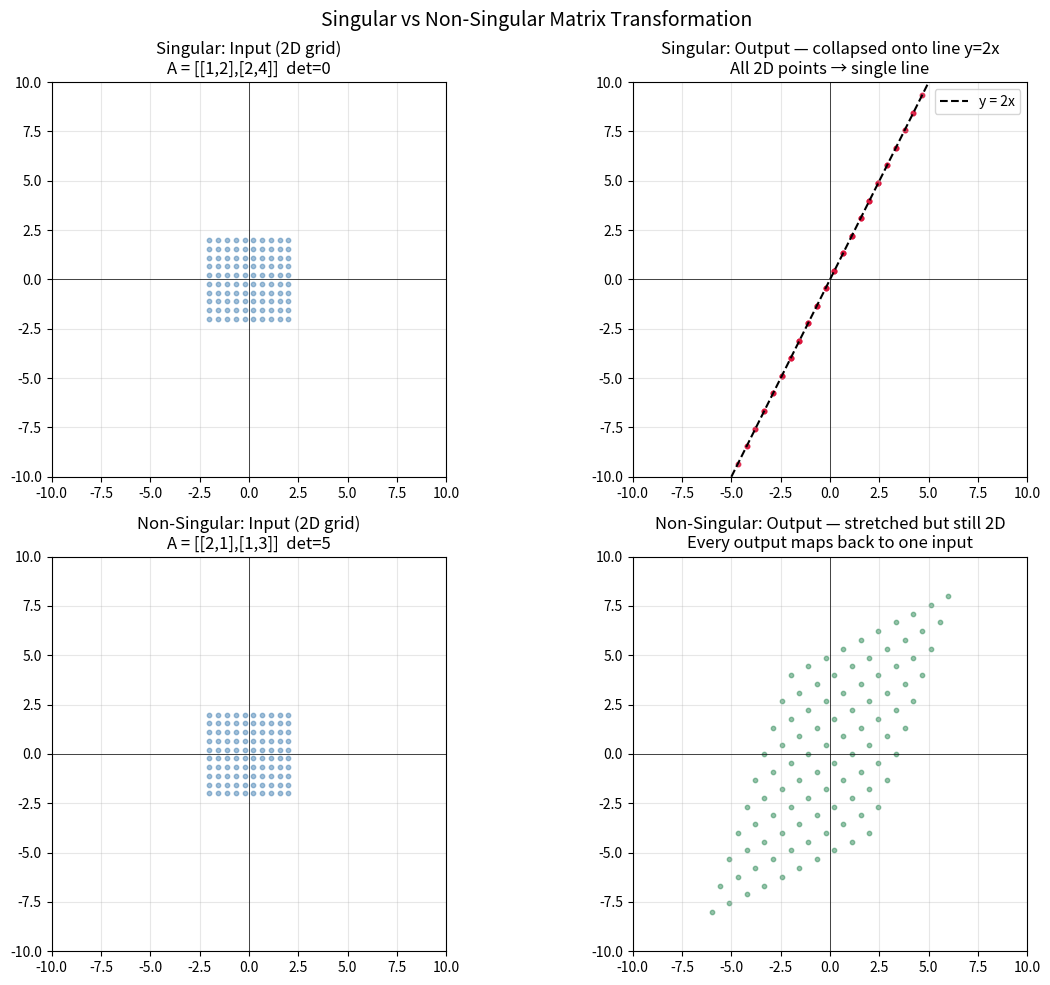

Write Python code to recreate this figure.
import numpy as np
import matplotlib.pyplot as plt

def apply_matrix(A, points):
    return A @ points

# Grid of input points
x = np.linspace(-2, 2, 10)
y = np.linspace(-2, 2, 10)
xx, yy = np.meshgrid(x, y)
points = np.vstack([xx.ravel(), yy.ravel()])

# Matrices
singular     = np.array([[1, 2], [2, 4]])   # det = 0
non_singular = np.array([[2, 1], [1, 3]])   # det = 5

fig, axes = plt.subplots(2, 2, figsize=(12, 10))
fig.suptitle("Singular vs Non-Singular Matrix Transformation", fontsize=14)

def plot_points(ax, pts, title, color):
    ax.scatter(pts[0], pts[1], s=10, alpha=0.5, color=color)
    ax.axhline(0, color='black', linewidth=0.5)
    ax.axvline(0, color='black', linewidth=0.5)
    ax.set_title(title)
    ax.set_aspect('equal')
    ax.grid(True, alpha=0.3)
    ax.set_xlim(-10, 10)
    ax.set_ylim(-10, 10)

# Row 1 — Singular
plot_points(axes[0, 0], points, "Singular: Input (2D grid)\nA = [[1,2],[2,4]]  det=0", "steelblue")
transformed_s = apply_matrix(singular, points)
plot_points(axes[0, 1], transformed_s, "Singular: Output — collapsed onto line y=2x\nAll 2D points → single line", "crimson")

# draw the line y=2x
lx = np.linspace(-5, 5, 100)
axes[0, 1].plot(lx, 2 * lx, 'k--', linewidth=1.5, label='y = 2x')
axes[0, 1].legend()

# Row 2 — Non-Singular
plot_points(axes[1, 0], points, "Non-Singular: Input (2D grid)\nA = [[2,1],[1,3]]  det=5", "steelblue")
transformed_ns = apply_matrix(non_singular, points)
plot_points(axes[1, 1], transformed_ns, "Non-Singular: Output — stretched but still 2D\nEvery output maps back to one input", "seagreen")

plt.tight_layout()
plt.savefig("2InverseVisualization.png", dpi=150)
plt.show()
print("Saved as 2InverseVisualization.png")
